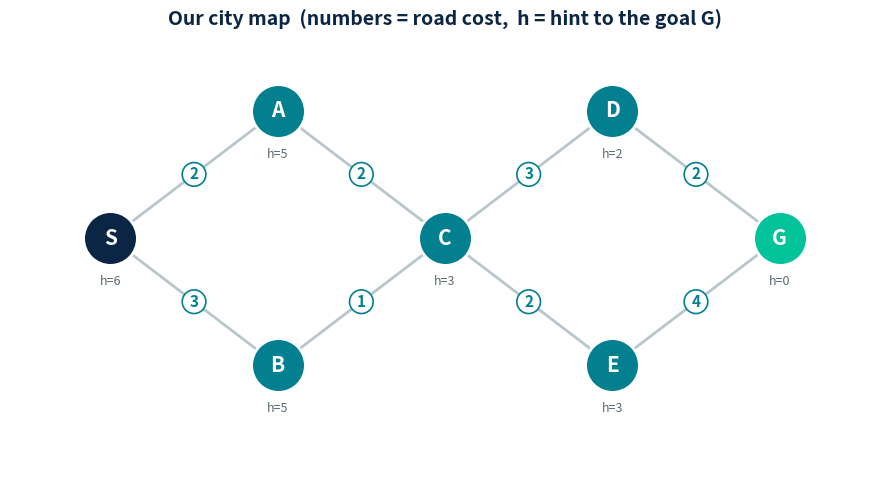
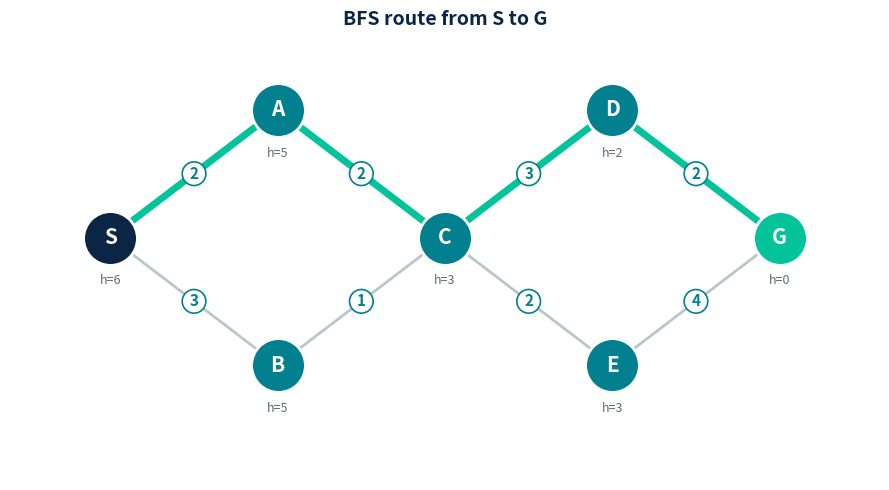
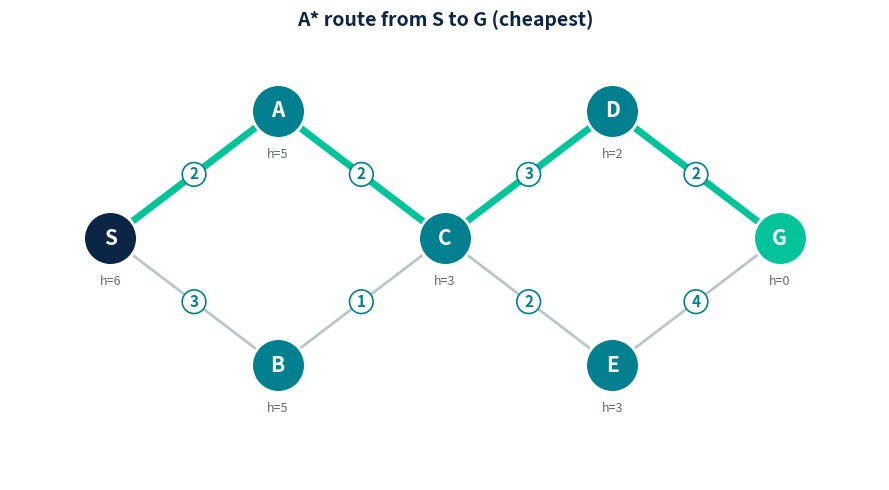
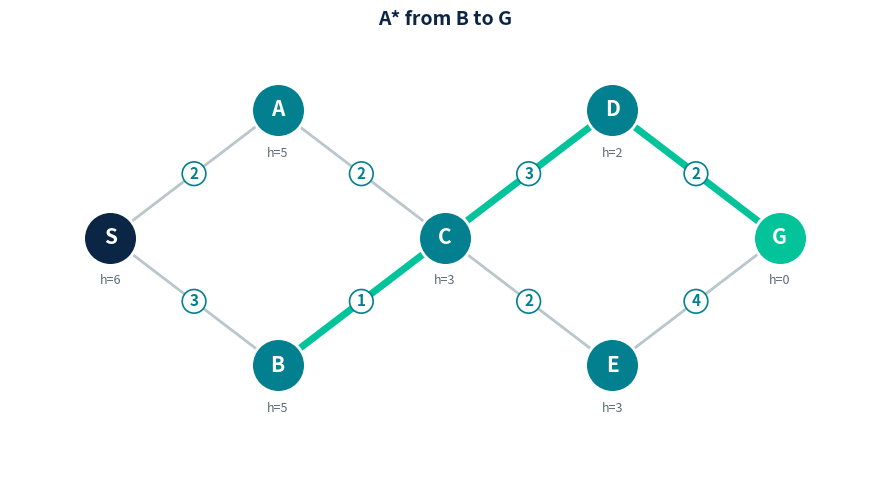
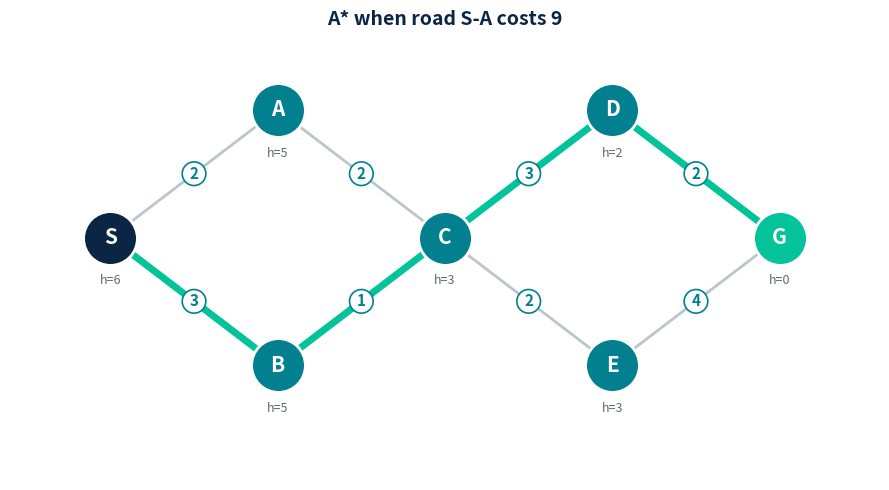

Python code for these plots, in order:
# STEP 1 - just run this cell (do not change anything). Press Shift+Enter.
import heapq, copy
from collections import deque
import matplotlib.pyplot as plt

# Our little map. Each city lists its neighbours and the road cost (travel time).
GRAPH = {
    'S': {'A': 2, 'B': 3},
    'A': {'S': 2, 'C': 2},
    'B': {'S': 3, 'C': 1},
    'C': {'A': 2, 'B': 1, 'D': 3, 'E': 2},
    'D': {'C': 3, 'G': 2},
    'E': {'C': 2, 'G': 4},
    'G': {'D': 2, 'E': 4},
}
# The "hint": straight-line guess of how far each city is from the goal G.
HEURISTIC = {'S': 6, 'A': 5, 'B': 5, 'C': 3, 'D': 2, 'E': 3, 'G': 0}

def _rebuild(came, goal):
    p, c = [], goal
    while c is not None: p.append(c); c = came.get(c)
    return p[::-1]

def bfs(graph, start, goal):
    fr, came = deque([start]), {start: None}
    while fr:
        n = fr.popleft()
        if n == goal: break
        for nb in graph[n]:
            if nb not in came: came[nb] = n; fr.append(nb)
    return _rebuild(came, goal)

def astar(graph, start, goal, h):
    fr, came, g = [(h[start], 0, start)], {start: None}, {start: 0}
    while fr:
        _, gg, n = heapq.heappop(fr)
        if n == goal: break
        for nb, w in graph[n].items():
            ng = g[n] + w
            if nb not in g or ng < g[nb]:
                g[nb] = ng; came[nb] = n
                heapq.heappush(fr, (ng + h[nb], ng, nb))
    path = _rebuild(came, goal)
    return path, g.get(goal)

def draw_map(path=None, title="Our city map"):
    pos = {'S':(0,1),'A':(1,2),'B':(1,0),'C':(2,1),'D':(3,2),'E':(3,0),'G':(4,1)}
    fig, ax = plt.subplots(figsize=(9,5)); seen=set()
    for a in GRAPH:
        for b,w in GRAPH[a].items():
            if (b,a) in seen: continue
            seen.add((a,b)); x1,y1=pos[a]; x2,y2=pos[b]
            hot = bool(path) and a in path and b in path and abs(path.index(a)-path.index(b))==1
            ax.plot([x1,x2],[y1,y2], color=('#02C39A' if hot else '#B9C6CC'), lw=(5 if hot else 2), zorder=1)
            ax.text((x1+x2)/2,(y1+y2)/2,str(w),fontsize=11,ha='center',va='center',color='#028090',
                    fontweight='bold',bbox=dict(boxstyle='circle,pad=0.25',fc='white',ec='#028090',lw=1.2),zorder=3)
    for n,(x,y) in pos.items():
        fc = '#0B2545' if n=='S' else ('#02C39A' if n=='G' else '#028090')
        ax.scatter([x],[y],s=1500,c=fc,zorder=4,edgecolors='white',linewidths=2)
        ax.text(x,y,n,fontsize=15,ha='center',va='center',color='white',fontweight='bold',zorder=5)
        ax.text(x,y-0.34,f"h={HEURISTIC[n]}",fontsize=9,ha='center',va='center',color='#5b6b73',style='italic',zorder=5)
    ax.set_title(title,fontsize=14,fontweight='bold',color='#0B2545')
    ax.axis('off'); ax.set_xlim(-0.6,4.6); ax.set_ylim(-0.9,2.6); plt.tight_layout(); plt.show()

print("Ready! Here is our map:")
draw_map(title="Our city map  (numbers = road cost,  h = hint to the goal G)")


# STEP 2 - run this to watch two search methods find a route from S to G.
route1 = bfs(GRAPH, 'S', 'G')
print("BFS route:", " -> ".join(route1))
draw_map(route1, "BFS route from S to G")

route2, cost2 = astar(GRAPH, 'S', 'G', HEURISTIC)
print("A* route :", " -> ".join(route2), " | total cost =", cost2)
draw_map(route2, "A* route from S to G (cheapest)")


# TASK 1 - Start somewhere else.
# Change the city in quotes below, then press Shift+Enter. Try 'B', then 'A'.
start_here = 'B'          # <-- edit me

route, cost = astar(GRAPH, start_here, 'G', HEURISTIC)
print(f"A* route from {start_here} to G:", " -> ".join(route), " | cost =", cost)
draw_map(route, f"A* from {start_here} to G")


# TASK 2 - Block a road and see if A* goes around it.
# Right now the road S-A costs 2. Make it slow (try 9) and re-run.
new_cost = 9              # <-- edit me (try 9, then try 2 again)

my_map = copy.deepcopy(GRAPH)      # a copy, so the original map stays safe
my_map['S']['A'] = new_cost
my_map['A']['S'] = new_cost

route, cost = astar(my_map, 'S', 'G', HEURISTIC)
print(f"With road S-A = {new_cost}, A* route:", " -> ".join(route), " | cost =", cost)
draw_map(route, f"A* when road S-A costs {new_cost}")
